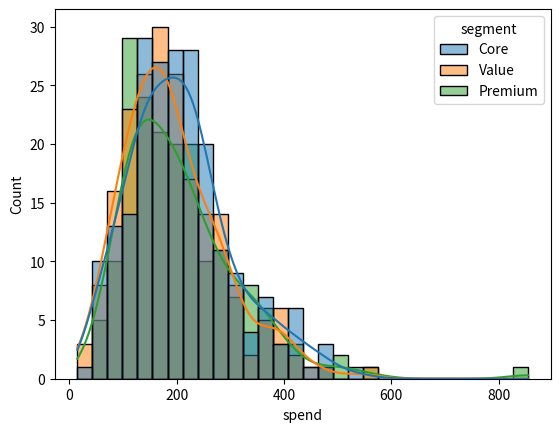
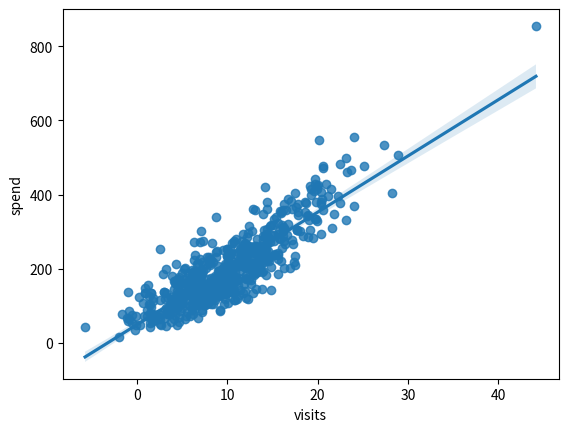
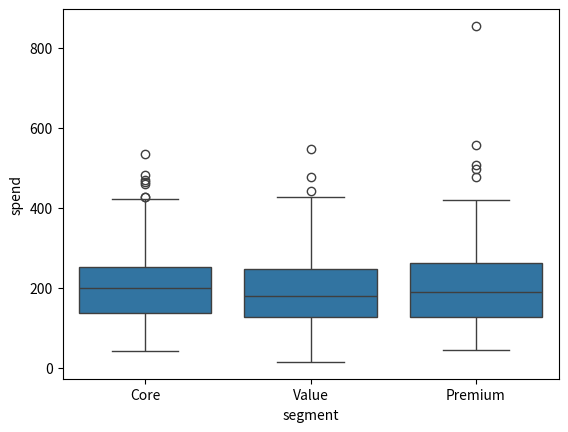

The script that saved these images, in order:
import numpy as np
import pandas as pd
import seaborn as sns
import matplotlib.pyplot as plt
np.random.seed(42)

df=pd.DataFrame({'spend':np.random.gamma(4,50,600),'segment':np.random.choice(['Value','Core','Premium'],600)})
sns.histplot(data=df,x='spend',hue='segment',kde=True)
plt.show()

df['visits']=df['spend']/20 + np.random.normal(0,3,len(df))
sns.regplot(data=df,x='visits',y='spend')
plt.show()

sns.boxplot(data=df,x='segment',y='spend')
plt.show()
